Run: headless pygame with SDL's dummy video driver; simulated clock (each Clock.tick advances the game by its frame time, no real sleeping); random seed 0; keys injected as events and as key.get_pressed() state; no mouse input.
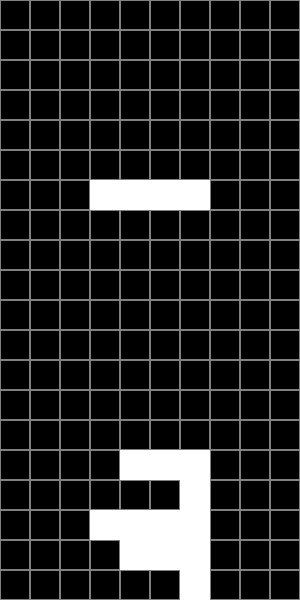
Frame 1 of 2 · flips 1–60 · no input
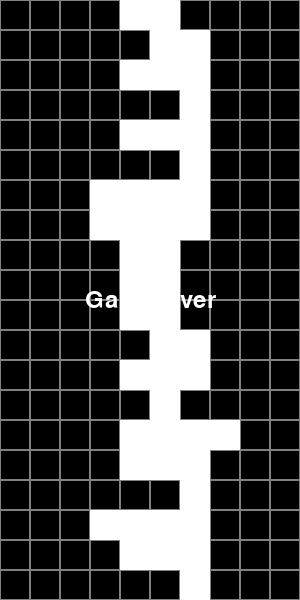
Frame 2 of 2 · flips 61–180 · tapped SPACE, RETURN · held RIGHT (→), D (game ended)

The pygame program that drew these frames:

import pygame
import random

# Initialize Pygame
pygame.init()

# Screen dimensions
SCREEN_WIDTH = 300
SCREEN_HEIGHT = 600
GRID_WIDTH = 10
GRID_HEIGHT = 20
CELL_SIZE = 30

# Colors
WHITE = (255, 255, 255)
BLACK = (0, 0, 0)
GRAY = (128, 128, 128)

# Shapes
SHAPES = [
    [[1, 1, 1],
     [0, 1, 0]],

    [[0, 1, 1],
     [1, 1, 0]],

    [[1, 1, 0],
     [0, 1, 1]],

    [[1, 1, 1, 1]],

    [[1, 1],
     [1, 1]],

    [[1, 1, 1],
     [1, 0, 0]],

    [[1, 1, 1],
     [0, 0, 1]]
]

# Initialize the screen
screen = pygame.display.set_mode((SCREEN_WIDTH, SCREEN_HEIGHT))
pygame.display.set_caption('Tetris')

# Function to draw the grid
def draw_grid():
    for y in range(GRID_HEIGHT):
        for x in range(GRID_WIDTH):
            rect = pygame.Rect(x * CELL_SIZE, y * CELL_SIZE, CELL_SIZE, CELL_SIZE)
            pygame.draw.rect(screen, GRAY, rect, 1)

# Function to draw a piece
def draw_piece(piece, offset):
    shape = SHAPES[piece]
    off_x, off_y = offset
    for y, row in enumerate(shape):
        for x, cell in enumerate(row):
            if cell:
                rect = pygame.Rect((off_x + x) * CELL_SIZE, (off_y + y) * CELL_SIZE, CELL_SIZE, CELL_SIZE)
                pygame.draw.rect(screen, WHITE, rect)

# Function to check collision
def check_collision(grid, shape, offset):
    off_x, off_y = offset
    for y, row in enumerate(shape):
        for x, cell in enumerate(row):
            if cell:
                if x + off_x < 0 or x + off_x >= GRID_WIDTH or y + off_y >= GRID_HEIGHT:
                    return True
                if y + off_y < 0 or grid[y + off_y][x + off_x]:
                    return True
    return False

# Function to lock a piece in place
def lock_piece(grid, shape, offset):
    off_x, off_y = offset
    for y, row in enumerate(shape):
        for x, cell in enumerate(row):
            if cell:
                grid[y + off_y][x + off_x] = 1

# Function to clear completed lines
def clear_lines(grid):
    new_grid = [row for row in grid if any(cell == 0 for cell in row)]
    lines_cleared = GRID_HEIGHT - len(new_grid)
    new_grid = [[0] * GRID_WIDTH for _ in range(lines_cleared)] + new_grid
    return new_grid, lines_cleared

# Function to draw the grid cells
def draw_grid_cells(grid):
    for y in range(GRID_HEIGHT):
        for x in range(GRID_WIDTH):
            if grid[y][x]:
                rect = pygame.Rect(x * CELL_SIZE, y * CELL_SIZE, CELL_SIZE, CELL_SIZE)
                pygame.draw.rect(screen, WHITE, rect)

# Main game loop
def main():
    global grid
    grid = [[0 for _ in range(GRID_WIDTH)] for _ in range(GRID_HEIGHT)]
    clock = pygame.time.Clock()
    piece = random.randint(0, len(SHAPES) - 1)
    piece_x = GRID_WIDTH // 2 - len(SHAPES[piece][0]) // 2
    piece_y = 0
    score = 0
    running = True
    game_over = False

    while running:
        screen.fill(BLACK)
        draw_grid()
        draw_grid_cells(grid)
        draw_piece(piece, (piece_x, piece_y))
        pygame.display.flip()

        for event in pygame.event.get():
            if event.type == pygame.QUIT:
                running = False
            elif event.type == pygame.KEYDOWN:
                if event.key == pygame.K_LEFT:
                    if not check_collision(grid, SHAPES[piece], (piece_x - 1, piece_y)):
                        piece_x -= 1
                elif event.key == pygame.K_RIGHT:
                    if not check_collision(grid, SHAPES[piece], (piece_x + 1, piece_y)):
                        piece_x += 1
                elif event.key == pygame.K_UP:
                    rotated_piece = list(zip(*SHAPES[piece][::-1]))
                    if not check_collision(grid, rotated_piece, (piece_x, piece_y)):
                        SHAPES[piece] = rotated_piece
                elif event.key == pygame.K_DOWN:
                    if not check_collision(grid, SHAPES[piece], (piece_x, piece_y + 1)):
                        piece_y += 1
                elif event.key == pygame.K_SPACE:
                    while not check_collision(grid, SHAPES[piece], (piece_x, piece_y + 1)):
                        piece_y += 1

        if not check_collision(grid, SHAPES[piece], (piece_x, piece_y + 1)):
            piece_y += 1
        else:
            lock_piece(grid, SHAPES[piece], (piece_x, piece_y))
            grid, lines_cleared = clear_lines(grid)
            score += lines_cleared * 100
            piece = random.randint(0, len(SHAPES) - 1)
            piece_x = GRID_WIDTH // 2 - len(SHAPES[piece][0]) // 2
            piece_y = 0
            if check_collision(grid, SHAPES[piece], (piece_x, piece_y)):
                game_over = True

        if game_over:
            font = pygame.font.Font(None, 36)
            text = font.render("Game Over", True, WHITE)
            screen.blit(text, (SCREEN_WIDTH // 2 - text.get_width() // 2, SCREEN_HEIGHT // 2 - text.get_height() // 2))
            pygame.display.flip()
            pygame.time.wait(2000)
            running = False

        clock.tick(10)

    pygame.quit()

if __name__ == '__main__':
    main()
